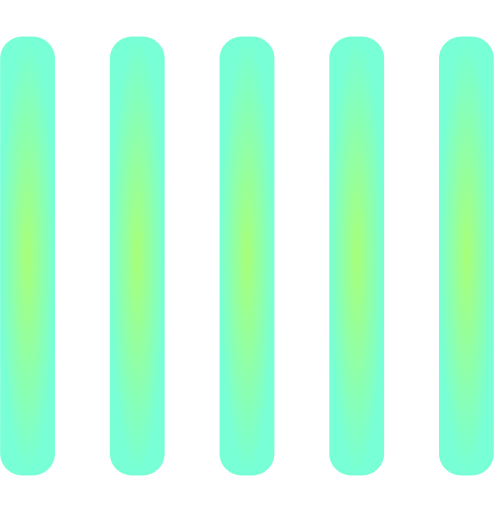
t = 0.00 s
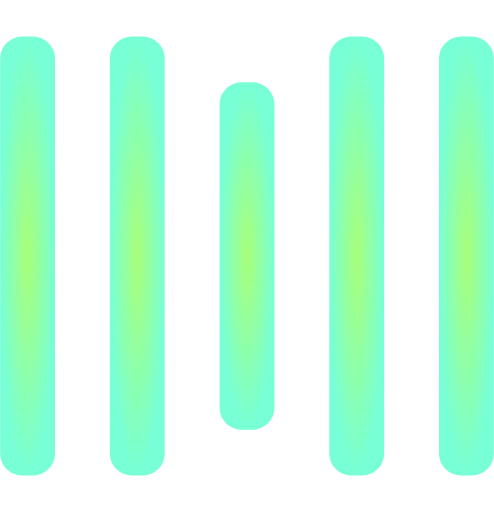
t = 0.25 s
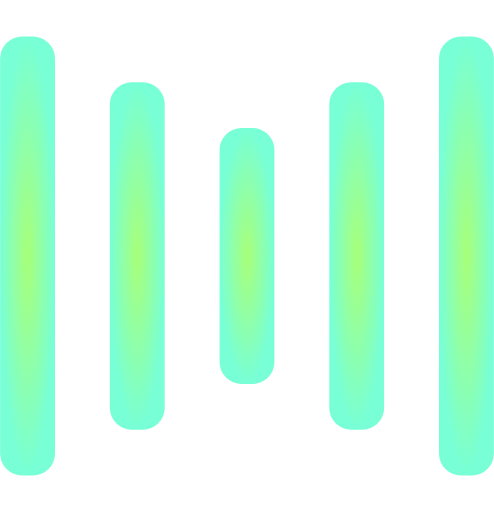
t = 0.50 s
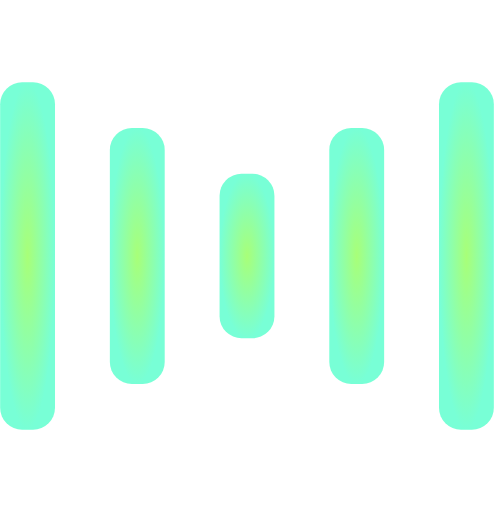
t = 0.75 s
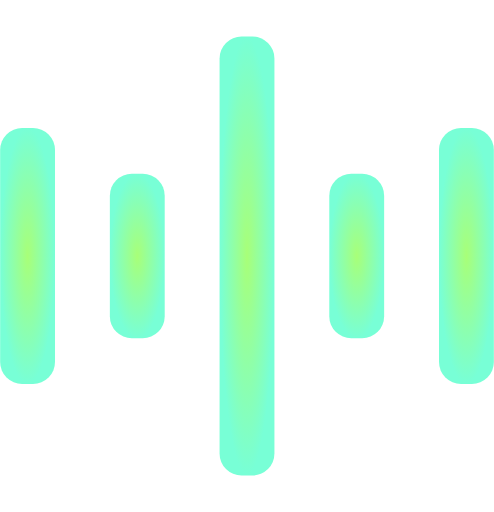
t = 1.00 s
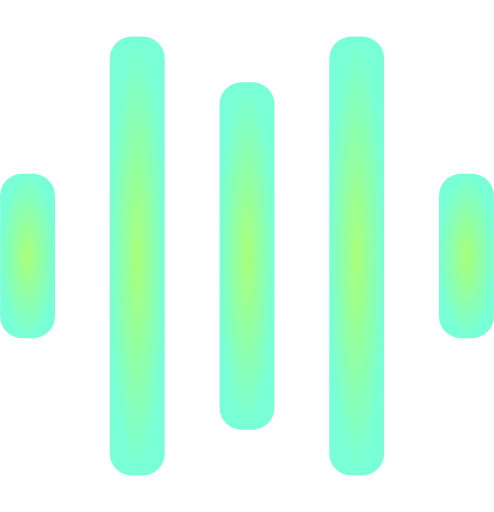
t = 1.25 s

The animated SVG that drew these frames (rendered in a browser with its animation timeline set to each time). Animation: 10 SMIL elements (animate=10); one cycle of 1.50 s, repeats indefinitely.

<svg width="135" height="140" viewBox="0 0 135 140" xmlns="http://www.w3.org/2000/svg">
  <defs>
    <radialGradient id="myGradient" cx="50%" cy="50%" r="50%">
      <stop offset="0%" stop-color="#a8ff78"/>
      <stop offset="100%" stop-color="#78ffd6"/>
    </radialGradient>
  </defs>
  
  <rect y="10" width="15" height="120" rx="6" fill="url(#myGradient)">
    <animate attributeName="height"
         begin="0.5s" dur="1s"
         values="120;110;100;90;80;70;60;50;40;140;120" calcMode="linear"
         repeatCount="indefinite" />
    <animate attributeName="y"
         begin="0.5s" dur="1s"
         values="10;15;20;25;30;35;40;45;50;0;10" calcMode="linear"
         repeatCount="indefinite" />
  </rect>
  <rect x="30" y="10" width="15" height="120" rx="6" fill="url(#myGradient)">
    <animate attributeName="height"
         begin="0.25s" dur="1s"
         values="120;110;100;90;80;70;60;50;40;140;120" calcMode="linear"
         repeatCount="indefinite" />
    <animate attributeName="y"
         begin="0.25s" dur="1s"
         values="10;15;20;25;30;35;40;45;50;0;10" calcMode="linear"
         repeatCount="indefinite" />
  </rect>
  <rect x="60" width="15" height="140" rx="6" fill="url(#myGradient)">
    <animate attributeName="height"
         begin="0s" dur="1s"
         values="120;110;100;90;80;70;60;50;40;140;120" calcMode="linear"
         repeatCount="indefinite" />
    <animate attributeName="y"
         begin="0s" dur="1s"
         values="10;15;20;25;30;35;40;45;50;0;10" calcMode="linear"
         repeatCount="indefinite" />
  </rect>
  <rect x="90" y="10" width="15" height="120" rx="6" fill="url(#myGradient)">
    <animate attributeName="height"
         begin="0.25s" dur="1s"
         values="120;110;100;90;80;70;60;50;40;140;120" calcMode="linear"
         repeatCount="indefinite" />
    <animate attributeName="y"
         begin="0.25s" dur="1s"
         values="10;15;20;25;30;35;40;45;50;0;10" calcMode="linear"
         repeatCount="indefinite" />
  </rect>
  <rect x="120" y="10" width="15" height="120" rx="6" fill="url(#myGradient)">
    <animate attributeName="height"
         begin="0.5s" dur="1s"
         values="120;110;100;90;80;70;60;50;40;140;120" calcMode="linear"
         repeatCount="indefinite" />
    <animate attributeName="y"
         begin="0.5s" dur="1s"
         values="10;15;20;25;30;35;40;45;50;0;10" calcMode="linear"
         repeatCount="indefinite" />
  </rect>
</svg>
